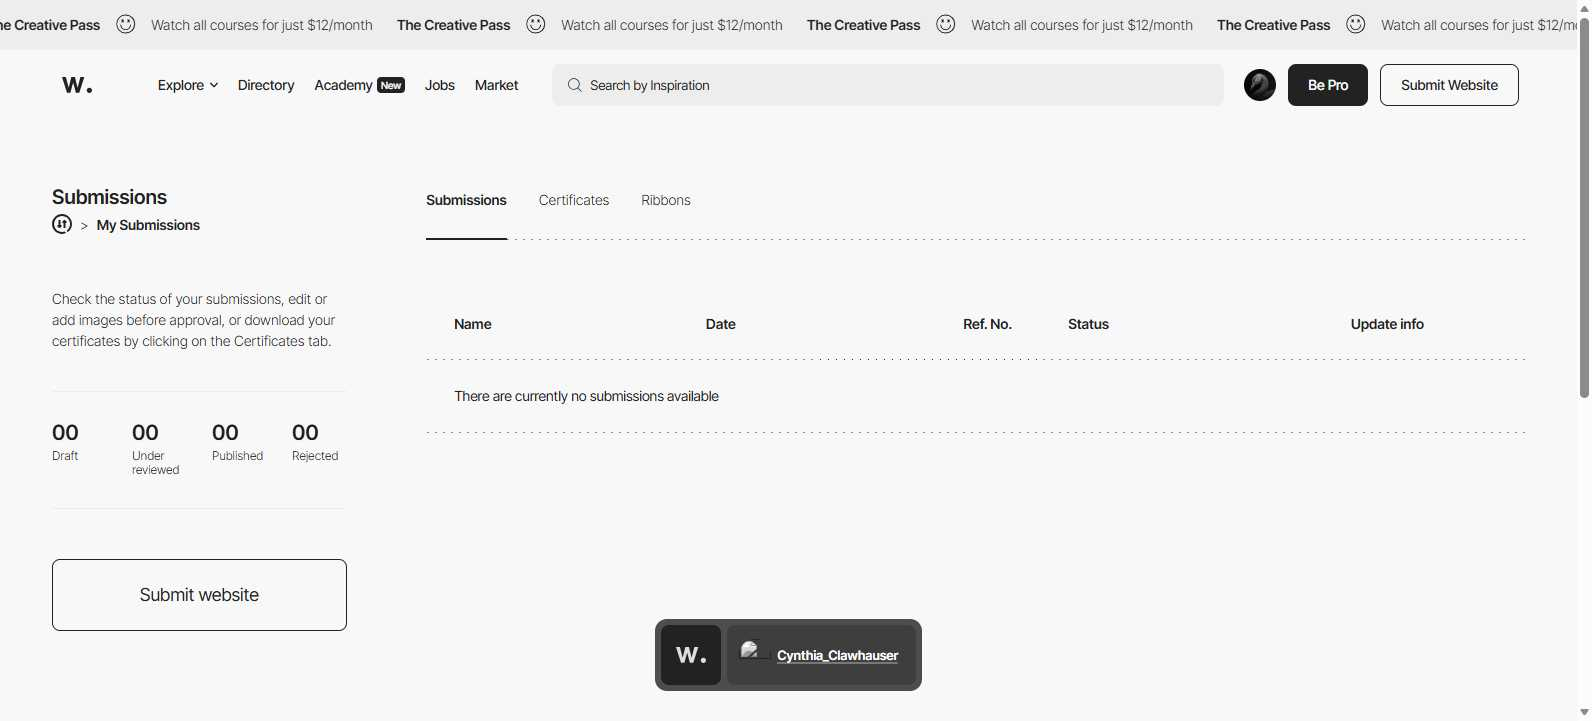
Task: This library contains all the library functions needed to automate the website.
Workflow: SubmitWeb

Step 1: Edge Settings - Cynthia_Clawhauser(3) in window 'Settings - Cynthia_Clawhauser' (msedge.exe)

Step 2: click on the link 'Submit website' in window 'Settings - Cynthia_Clawhauser' (msedge.exe) (no picture)

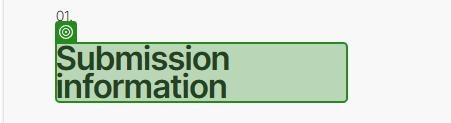
Step 3: check 'Submission information' in window 'Choose an option to submit your site' (msedge.exe)

Step 4: type "WebLink" into the text box 'standard_submission_url' in window 'Choose an option to submit your site' (msedge.exe) (no picture)

Step 5: click on the text box 'NEXT STEP' in window 'Choose an option to submit your site' (msedge.exe) (no picture)

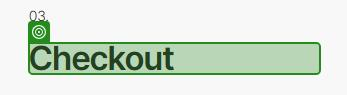
Step 6: check the heading 'Checkout' in window 'Choose an option to submit your site' (msedge.exe)
